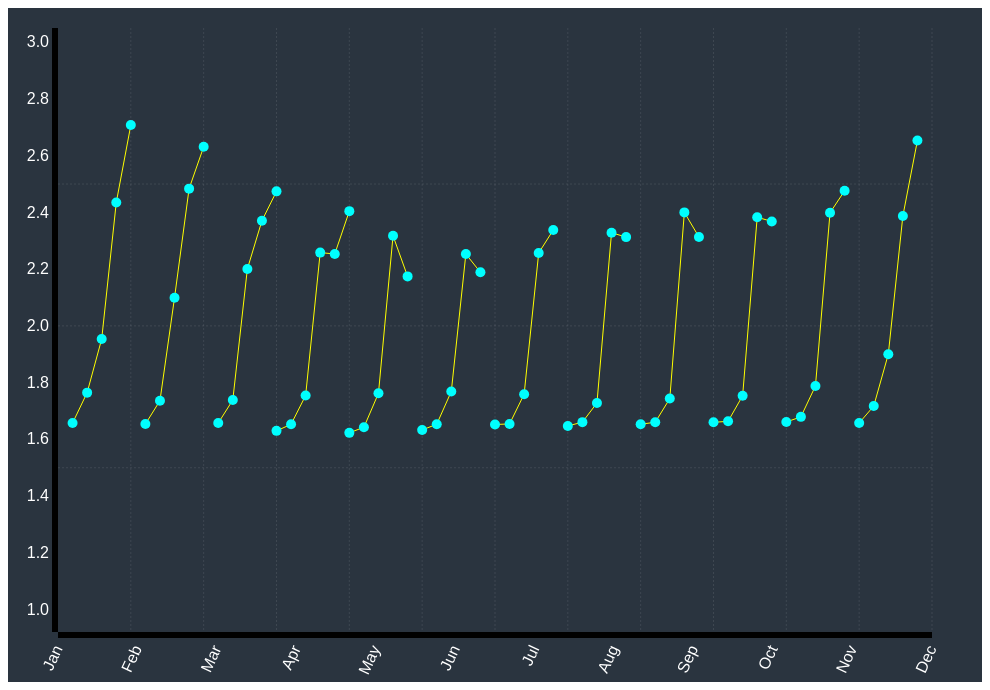
D3 v3 page, settled after 360 driven frames (6 s of simulated time); the page loaded 1 data file(s).


// ── main.js
var config = {
  svgWidth: 1000,
  svgHeight: 1000,
  svgMargin: {
    top: 20,
    bottom: 50,
    left: 50,
    right: 50,
  }
};



var monthNames = [
  { n: 1, name: "Jan" },
  { n: 2, name: "Feb" },
  { n: 3, name: "Mar" },
  { n: 4, name: "Apr" },
  { n: 5, name: "May" },
  { n: 6, name: "Jun" },
  { n: 7, name: "Jul" },
  { n: 8, name: "Aug" },
  { n: 9, name: "Sep" },
  { n: 10, name: "Oct" },
  { n: 11, name: "Nov" },
  { n: 12, name: "Dec" }
];
var parsedData = [];
var chartData = [];
var chartData2 = [];

var width = window.innerWidth - config.svgMargin.left - config.svgMargin.right - 50;
var height = window.innerHeight / 2 - 10 - config.svgMargin.top - config.svgMargin.bottom + 300;

var parseDate = d3.time.format("%Y-%m-%d").parse;

var svg = d3.select("body")
  .append("svg")
  .attr("width", window.innerWidth - 50)
  .attr("height", window.innerHeight / 2 - 10 + 300)
  .attr("class", "svg")
  .style('background-color', '#2A343F')
  .style('font-family', "Helvetica")

g = svg.append("g").attr("transform", "translate(" + config.svgMargin.left + "," + config.svgMargin.top + ")");

d3.csv("currency_data.csv")
  .row(function (d, i) {
    return {
      date: parseDate(d.date),
      value: + d.value
    };
  })
  .get(function (error, callBackData) {
    if (error) throw error;
    parsedData = callBackData;
    ProcessData();
    ProcessData2();
  });


function ProcessData() {

  d3.nest()
    .key(function (d) { return d.date.getMonth() + 1; })
    .key(function (d) { return d.date.getFullYear(); })
    .rollup(function (monthData) {
      var month = monthData[0].date.getMonth();

      if (chartData[month] == null) { chartData[month] = []; }
      chartData[month].push({
        "month": month + 1,
        "year": monthData[0].date.getFullYear(),
        "ccy": d3.sum(monthData, function (d) { return parseFloat(d.value) }) / monthData.length
      });

      return {
        "avgCcy": d3.sum(monthData, function (d) { return parseFloat(d.value) }) / monthData.length
      }
    })
    .entries(parsedData);

  //console.log(chartData);
  PaintChart();
}

function PaintChart() {


  var xScale = d3.scale.linear()
    .domain(d3.extent(monthNames, function (d) { return d.n; }))
    .range([0, width]);

  var yScale = d3.scale.linear()
    .domain([d3.min(parsedData, function (d) { return d.value; }) - 0.7,
    d3.max(parsedData, function (d) { return d.value; }) + 0.3])
    .range([height, 0]);


  var x2Scale = d3.scale.linear()
    .domain([2012, 2017])
    .range([0, width / 12]);


  var line = d3.svg.line()
    //.interpolate("basis")
    .x(function (d) { return x2Scale(d.year); })
    .y(function (d) { return yScale(d.ccy) });


  var myGroups = g.selectAll("g")
    .data(chartData);

  var enteredGroups = myGroups.enter()
    .append("g")
    .attr("transform", function (d, i) { return "translate(" + i * (width / 12) + ")" });

  enteredGroups.append("path");
  enteredGroups.append("line");


  myGroups.select("path")
    .attr("class", "line")
    .attr("d", function (d) { return line(d) });

  myGroups.select("line")
    .attr("x1", function (d) { return x2Scale(2017) })
    .attr("x2", function (d) { return x2Scale(2017) })
    .attr("y1", 0)
    .attr("y2", height)
    .attr("class", "dashed");

  var div = d3.select("body")
    .append("div")
    .attr("class", "tooltip")
    .style("opacity", 0)
    .style('text-align', 'center')
    .style('width', '150px')
    .style('height', '28px')
    .style('padding', '2px')
    .style('background', 'grey')
    .style('pointer-events', 'none')
    .style('position', 'absolute')
    .style('padding', '10px')
    .style('color', 'white')


  g.append("line")
    .attr("x1", 0)
    .attr("x2", width)
    .attr("y1", yScale(1.5))
    .attr("y2", yScale(1.5))
    .attr("class", "dashed");

  g.append("line")
    .attr("x1", 0)
    .attr("x2", width)
    .attr("y1", yScale(2))
    .attr("y2", yScale(2))
    .attr("class", "dashed");


  g.append("line")
    .attr("x1", 0)
    .attr("x2", width)
    .attr("y1", yScale(2.5))
    .attr("y2", yScale(2.5))
    .attr("class", "dashed")

  myGroups.selectAll("dot")
    .data(function (d) { return d })
    .enter().append("circle")
    .attr("r", 5)
    .attr('fill', 'aqua')
    .attr("class", "circle")
    .attr("cx", function (d) { return x2Scale(d.year); })
    .attr("cy", function (d) { return yScale(d.ccy); })
    .on("mouseenter", function (d) {
      div.transition()
        .duration(200)
        .style("opacity", .9);
      div.html(d.year + " / " + monthNames[d.month].name + "<br/>" + "" + d.ccy.toFixed(2)+" USD / GEL")
        .style("left", (d3.event.pageX) + "px")
        .style("top", (d3.event.pageY - 28) + "px");
    })
    .on("mouseleave", function (d) {
      div.transition()
        .duration(500)
        .style("opacity", 0);
    });


  var yAxis = d3.svg.axis()
    .scale(yScale)
    .orient("left");

  var xAxis = d3.svg.axis()
    .scale(xScale)
    .tickFormat(function (d) { return monthNames[d - 1].name; })
    .orient("bottom");

  g.append("g")
    .attr("class", "xaxis")
    .attr("transform", "translate(0," + height + ")")
    .call(xAxis)
    .selectAll("text")
    .style("text-anchor", "end")
    .attr("dx", "-.8em")
    .attr("dy", ".15em")
    .attr("transform", function (d) { return "rotate(-65)" })
    .append("text")
    .attr("x", width - config.svgMargin.right)
    .attr("y", -25)
    .style("text-anchor", "end")
    .text("Month");

  // g.select('.xaxis path').attr('fill', 'none')
  // g.select('.yaxis path').attr('fill', 'none')

  g.append("g")
    .attr("class", "yaxis")
    .call(yAxis);

  d3.selectAll('.line').attr('fill', 'none').attr('stroke', 'yellow')
  d3.selectAll('.dashed').attr('stroke-width', 0.1).attr('stroke', 'white').attr('stroke-dasharray', '2,2')

  svg.selectAll('text').attr('fill', 'white')
}




### data: currency_data.csv
date, value
2012-04-13, 1.636
2012-04-20, 1.627
2012-04-27, 1.627
2012-05-04, 1.625
2012-05-11, 1.621
2012-05-18, 1.621
2012-05-25, 1.625
2012-06-01, 1.628
2012-06-08, 1.632
2012-06-15, 1.629
2012-06-22, 1.637
2012-06-29, 1.64
2012-07-06, 1.647
2012-07-13, 1.647
2012-07-20, 1.66
2012-07-27, 1.656
2012-08-03, 1.645
2012-08-10, 1.645
2012-08-17, 1.643
2012-08-24, 1.648
2012-08-31, 1.655
2012-09-07, 1.652
2012-09-14, 1.647
2012-09-21, 1.655
2012-09-28, 1.659
2012-10-05, 1.663
2012-10-12, 1.663
2012-10-19, 1.656
2012-10-26, 1.658
2012-11-02, 1.659
2012-11-09, 1.663
2012-11-16, 1.668
2012-11-23, 1.656
2012-11-30, 1.66
2012-12-07, 1.662
2012-12-14, 1.662
2012-12-21, 1.652
2012-12-28, 1.655
2013-01-04, 1.658
2013-01-11, 1.656
2013-01-18, 1.657
2013-01-25, 1.659
2013-02-01, 1.654
2013-02-08, 1.655
2013-02-15, 1.654
2013-02-22, 1.653
2013-03-01, 1.655
2013-03-08, 1.659
2013-03-15, 1.659
2013-03-22, 1.658
2013-03-29, 1.657
2013-04-05, 1.651
2013-04-12, 1.655
2013-04-19, 1.655
2013-04-26, 1.651
2013-05-03, 1.65
2013-05-10, 1.645
2013-05-17, 1.633
2013-05-24, 1.636
2013-05-31, 1.649
... 201 more rows